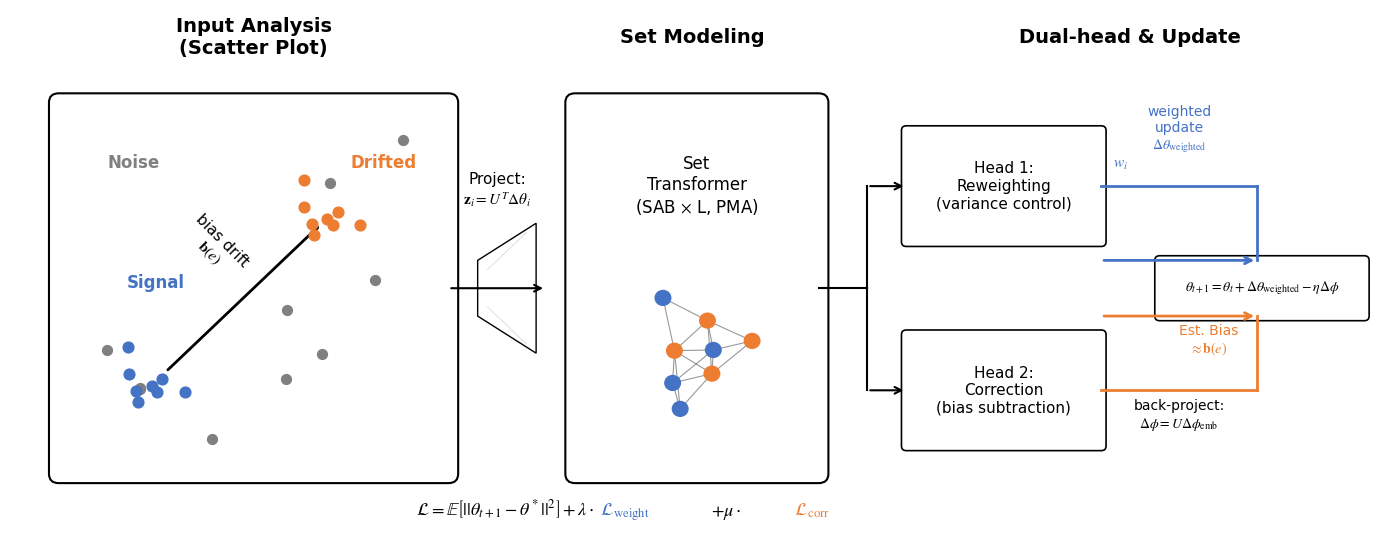

Write the Python code that produced this figure.
import matplotlib.pyplot as plt
import matplotlib.patches as patches
import numpy as np
import networkx as nx

# 设置风格和字体
plt.rcParams["font.family"] = "serif"
plt.rcParams["font.serif"] = ["Times New Roman"]
plt.rcParams["mathtext.fontset"] = "stix"  # 接近 LaTeX 风格的数学字体
plt.rcParams["font.size"] = 12

def draw_figure():
    fig, ax = plt.subplots(figsize=(14, 5.5))
    ax.set_xlim(0, 14)
    ax.set_ylim(0, 5.5)
    ax.axis("off")

    # ==========================================
    # 1. 标题 (Bold Times New Roman)
    # ==========================================
    headers_y = 5.2
    ax.text(2.5, headers_y, "Input Analysis\n(Scatter Plot)", ha="center", va="center", fontweight="bold", fontsize=14)
    ax.text(7, headers_y, "Set Modeling", ha="center", va="center", fontweight="bold", fontsize=14)
    ax.text(11.5, headers_y, "Dual-head & Update", ha="center", va="center", fontweight="bold", fontsize=14)

    # ==========================================
    # 2. Input Analysis (Left)
    # ==========================================
    # 边框
    rect_scatter = patches.FancyBboxPatch((0.5, 0.5), 4, 4, boxstyle="round,pad=0.1", ec="black", fc="none", lw=1.5)
    ax.add_patch(rect_scatter)

    # 模拟数据点
    np.random.seed(42)
    # Noise (Grey)
    noise_x = np.random.uniform(0.8, 4.2, 10)
    noise_y = np.random.uniform(0.8, 4.2, 10)
    ax.scatter(noise_x, noise_y, c="grey", s=50, label="Noise", zorder=2)

    # Signal (Blue) - 聚在一起
    sig_x = np.random.normal(1.5, 0.2, 8)
    sig_y = np.random.normal(1.5, 0.2, 8)
    ax.scatter(sig_x, sig_y, c="#4472C4", s=60, label="Signal", zorder=3)  # Matplotlib default blue-ish

    # Drifted (Orange) - 移位
    drift_x = sig_x + 1.8
    drift_y = sig_y + 1.8
    ax.scatter(drift_x, drift_y, c="#ED7D31", s=60, label="Drifted", zorder=3)  # Matplotlib default orange-ish

    # 标注文字 (Times New Roman)
    ax.text(1.2, 2.5, "Signal", color="#4472C4", fontsize=12, fontweight="bold")
    ax.text(3.5, 3.8, "Drifted", color="#ED7D31", fontsize=12, fontweight="bold")
    ax.text(1.0, 3.8, "Noise", color="grey", fontsize=12, fontweight="bold")

    # Bias Arrow
    arrow = patches.FancyArrowPatch(
        (1.6, 1.6),
        (3.2, 3.2),
        arrowstyle="-|>,head_width=0.4,head_length=0.8",
        color="black",
        lw=2,
    )
    ax.add_patch(arrow)
    ax.text(2.1, 2.6, "bias drift\n" + r"$\mathbf{b}(e)$", ha="center", rotation=-45, fontsize=11)

    # ==========================================
    # 3. Projection & Flow
    # ==========================================
    # 梯形 Projection
    trap_coords = [[4.7, 2.5], [5.3, 3.0], [5.3, 2.0], [4.7, 2.5]]  # Simplified shape logic
    # 画一个梯形表示投影
    polygon = patches.Polygon([[4.8, 2.2], [4.8, 2.8], [5.4, 3.2], [5.4, 1.8]], closed=True, ec="black", fc="white", lw=1)
    ax.add_patch(polygon)
    # 内部线条表示矩阵变换
    ax.plot([4.9, 5.3], [2.3, 1.9], color="lightgrey", lw=0.5)
    ax.plot([4.9, 5.3], [2.5, 2.5], color="lightgrey", lw=0.5)
    ax.plot([4.9, 5.3], [2.7, 3.1], color="lightgrey", lw=0.5)

    ax.annotate("", xy=(5.5, 2.5), xytext=(4.5, 2.5), arrowprops=dict(arrowstyle="->", lw=1.5))
    ax.text(5.0, 3.4, "Project:\n" + r"$\mathbf{z}_i = U^T \Delta \theta_i$", ha="center", fontsize=11)

    # ==========================================
    # 4. Set Modeling (Middle) - 去掉 Attention 白框
    # ==========================================
    # 大边框
    rect_set = patches.FancyBboxPatch((5.8, 0.5), 2.5, 4, boxstyle="round,pad=0.1", ec="black", fc="none", lw=1.5)
    ax.add_patch(rect_set)

    ax.text(7.05, 3.6, "Set\nTransformer\n(SAB $\\times$ L, PMA)", ha="center", va="center", fontsize=12)

    # 网络拓扑图 (直接画在背景上，无白框)
    # 创建一个小图
    G = nx.random_geometric_graph(8, 0.6, seed=42)
    pos = nx.spring_layout(G, center=(7.05, 1.8), scale=0.6)

    # 绘制边 (深灰色，变细)
    for (u, v) in G.edges():
        x_vals = [pos[u][0], pos[v][0]]
        y_vals = [pos[u][1], pos[v][1]]
        ax.plot(x_vals, y_vals, color="#555555", alpha=0.6, lw=0.8, zorder=1)

    # 绘制点 (蓝橙混合)
    node_colors = ["#4472C4"] * 4 + ["#ED7D31"] * 4
    for i, (node, coords) in enumerate(pos.items()):
        circle = plt.Circle(coords, 0.08, color=node_colors[i], zorder=2)
        ax.add_patch(circle)

    # ==========================================
    # 5. Dual-head & Update (Right)
    # ==========================================
    # Head 1 Box
    rect_h1 = patches.FancyBboxPatch((9.2, 3.0), 2.0, 1.2, boxstyle="round,pad=0.05", ec="black", fc="white", lw=1.2)
    ax.add_patch(rect_h1)
    ax.text(10.2, 3.6, "Head 1:\nReweighting\n(variance control)", ha="center", va="center", fontsize=11)

    # Head 2 Box
    rect_h2 = patches.FancyBboxPatch((9.2, 0.8), 2.0, 1.2, boxstyle="round,pad=0.05", ec="black", fc="white", lw=1.2)
    ax.add_patch(rect_h2)
    ax.text(10.2, 1.4, "Head 2:\nCorrection\n(bias subtraction)", ha="center", va="center", fontsize=11)

    # Update Box (Formula)
    rect_upd = patches.FancyBboxPatch((11.8, 2.2), 2.1, 0.6, boxstyle="round,pad=0.05", ec="black", fc="none", lw=1.2)
    ax.add_patch(rect_upd)
    ax.text(
        12.85,
        2.5,
        r"$\theta_{t+1} = \theta_t + \Delta \theta_{\mathrm{weighted}} - \eta \Delta \phi$",
        ha="center",
        va="center",
        fontsize=10,
    )

    # Arrows (Blue & Orange)
    # Split arrow
    ax.plot([8.3, 8.8], [2.5, 2.5], color="black", lw=1.5)  # main stem
    # to head 1
    ax.annotate("", xy=(9.2, 3.6), xytext=(8.8, 3.6), arrowprops=dict(arrowstyle="->", lw=1.5))
    ax.plot([8.8, 8.8], [2.5, 3.6], color="black", lw=1.5)
    # to head 2
    ax.annotate("", xy=(9.2, 1.4), xytext=(8.8, 1.4), arrowprops=dict(arrowstyle="->", lw=1.5))
    ax.plot([8.8, 8.8], [2.5, 1.4], color="black", lw=1.5)

    # Blue path
    ax.annotate("", xy=(12.8, 2.8), xytext=(11.2, 2.8), arrowprops=dict(arrowstyle="->", color="#4472C4", lw=2))
    ax.plot([11.2, 12.8], [3.6, 3.6], color="#4472C4", lw=2)  # out of box
    ax.plot([12.8, 12.8], [3.6, 2.8], color="#4472C4", lw=2)  # down to formula
    ax.text(12.0, 4.0, "weighted\nupdate\n" + r"$\Delta \theta_{\mathrm{weighted}}$", color="#4472C4", ha="center", fontsize=10)
    ax.text(11.4, 3.8, r"$w_i$", color="#4472C4", ha="center", fontsize=11, style="italic")

    # Orange path
    ax.annotate("", xy=(12.8, 2.2), xytext=(11.2, 2.2), arrowprops=dict(arrowstyle="->", color="#ED7D31", lw=2))
    ax.plot([11.2, 12.8], [1.4, 1.4], color="#ED7D31", lw=2)  # out of box
    ax.plot([12.8, 12.8], [1.4, 2.2], color="#ED7D31", lw=2)  # up to formula
    ax.text(12.0, 1.0, "back-project:\n" + r"$\Delta \phi = U \Delta \phi_{\mathrm{emb}}$", ha="center", fontsize=10)
    ax.text(12.3, 1.8, "Est. Bias\n" + r"$\approx \mathbf{b}(e)$", color="#ED7D31", ha="center", fontsize=10)

    # ==========================================
    # 6. Bottom Loss Formula
    # ==========================================
    # Manual color composition for the formula
    formula_y = 0.05
    # Part 1: Black
    t1 = ax.text(
        6.0,
        formula_y,
        r"$\mathcal{L} = \mathbb{E}\left[||\theta_{t+1} - \theta^*||^2\right] + \lambda \cdot$",
        ha="right",
        fontsize=13,
    )
    # Part 2: Blue
    t2 = ax.text(6.0, formula_y, r" $\mathcal{L}_{\mathrm{weight}}$", color="#4472C4", ha="left", fontsize=13)
    # Part 3: Black
    t3 = ax.text(7.2, formula_y, r"$+ \mu \cdot$", color="black", ha="left", fontsize=13)
    # Part 4: Orange
    t4 = ax.text(8.0, formula_y, r" $\mathcal{L}_{\mathrm{corr}}$", color="#ED7D31", ha="left", fontsize=13)

    plt.tight_layout()
    # Save implies the user can run this.
    # For display in chat, we just show it.
    plt.show()

draw_figure()
